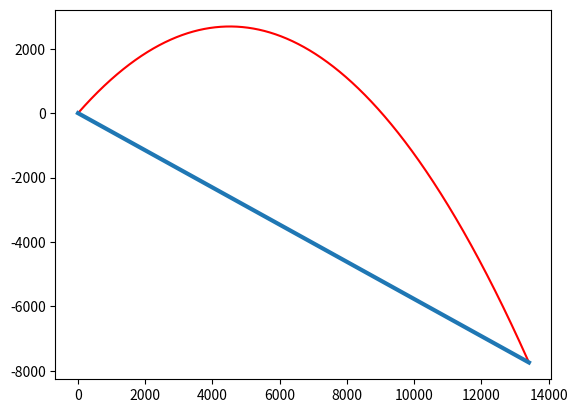

Write Python code to recreate this figure.
#Odrediti domet hica koji se nad padinom pod uglom beta lansira početnom brzinom v0 i pod uglom alfa
#i prikazati putanju tela i padinu

import numpy as np
import matplotlib.pyplot as plt

g = -9.81
beta = np.deg2rad(-30)
alfa = np.deg2rad(50)
v = 300
dt = 1e-3

x = [0]
y = [0]
vx = v * np.cos(alfa)
vy = v * np.sin(alfa)

while x[-1] == 0 or y[-1] / x[-1] > np.tan(beta):
    vy += g * dt
    #vx = const
    x.append(x[-1] + vx * dt)
    y.append(y[-1] + vy * dt)
    
domet = x[-1] / np.cos(beta)
print(domet)

#Pretvorimo liste u nizove zbog plotovanja
x = np.array(x)
y = np.array(y)

padina = x * np.tan(beta)

plt.figure(1)
plt.plot(x, y, 'r') #putanja
plt.plot(x, padina, linewidth = 3) #padina
plt.show()